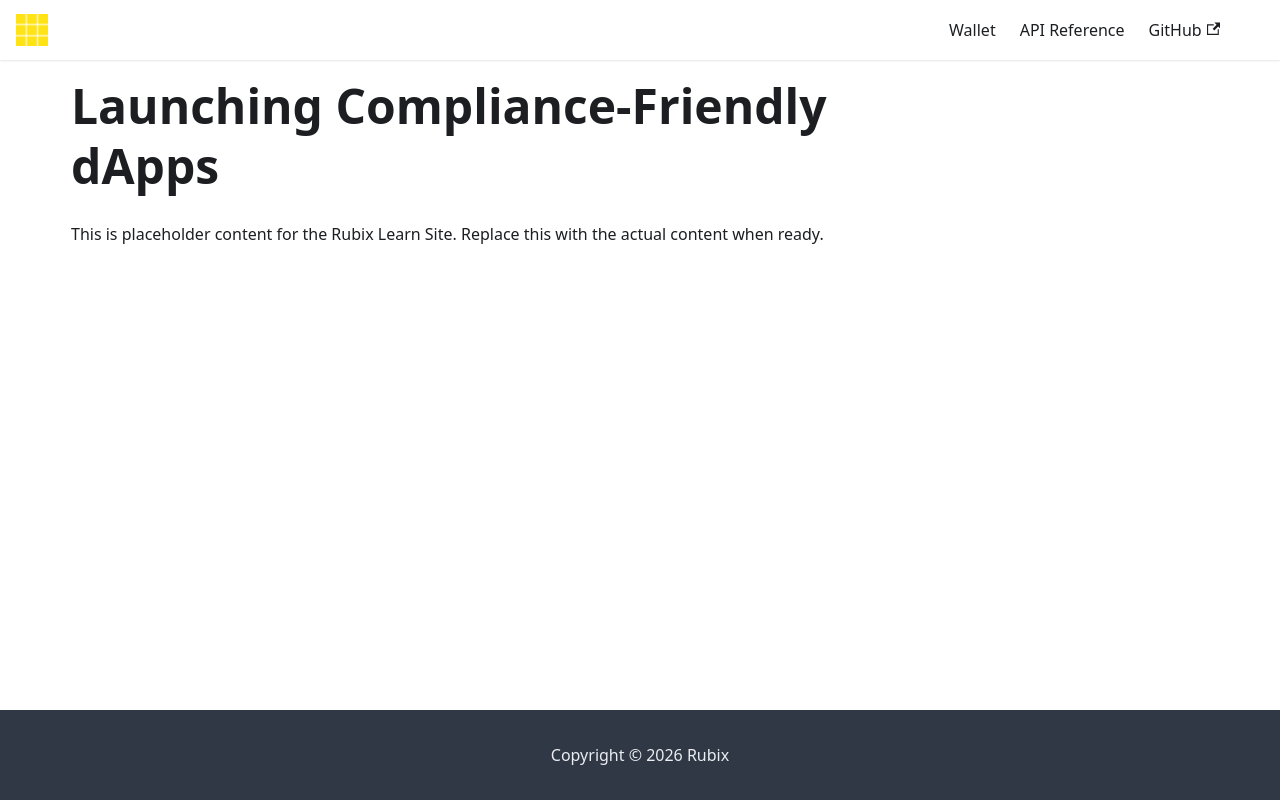

repository: rubixchain/learn · page: docs/enterprise-onboarding/compliance-dapps/index.html · generator: docusaurus

---
title: Launching Compliance-Friendly dApps
sidebar_label: Launching Compliance-Friendly dApps
---

<!-- File: docs/enterprise-onboarding/compliance-dapps.md -->
# Launching Compliance-Friendly dApps

This is placeholder content for the Rubix Learn Site. Replace this with the actual content when ready.
